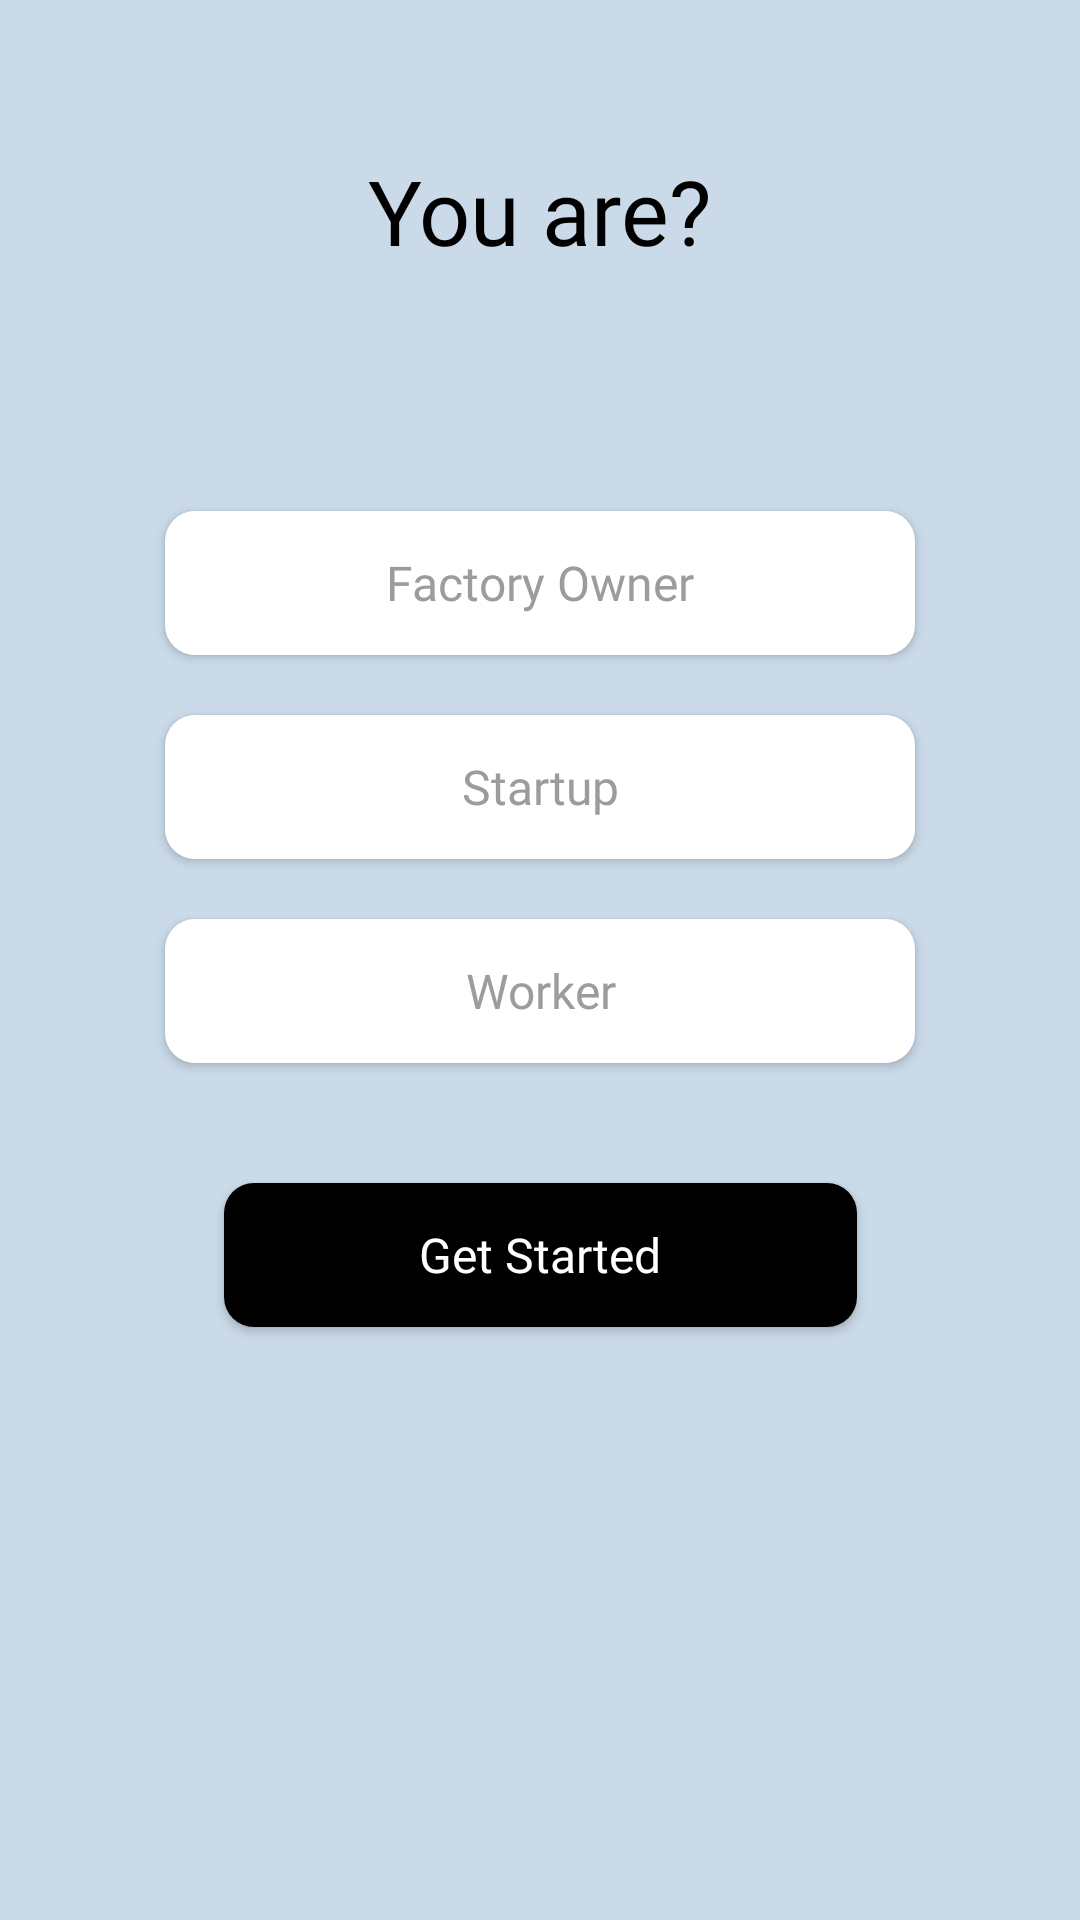

Layout XML and referenced resources for this Android screen:
<!-- AndroidManifest.xml: application theme Theme.WorkLink -->
<!-- res/layout/fragment_onboard.xml -->
<?xml version="1.0" encoding="utf-8"?>
<androidx.constraintlayout.widget.ConstraintLayout xmlns:android="http://schemas.android.com/apk/res/android"
    xmlns:tools="http://schemas.android.com/tools"
    android:layout_width="match_parent"
    android:layout_height="match_parent"
    xmlns:app="http://schemas.android.com/apk/res-auto"
    tools:context=".OnboardFragment"
    android:background="#CADAE9">

    <TextView
        android:id="@+id/heading"
        android:layout_width="wrap_content"
        android:layout_height="wrap_content"
        app:layout_constraintLeft_toLeftOf="parent"
        app:layout_constraintRight_toRightOf="parent"
        app:layout_constraintTop_toTopOf="parent"
        android:layout_marginTop="50dp"
        android:text="You are?"
        android:fontFamily="@font/product_sans_bold"
        android:textSize="30sp"
        android:textColor="@color/black"
        />

    <androidx.appcompat.widget.AppCompatButton
        android:id="@+id/factory"
        android:layout_width="match_parent"
        android:layout_height="wrap_content"
        app:layout_constraintTop_toBottomOf="@id/heading"
        android:layout_marginHorizontal="55dp"
        android:layout_marginTop="80dp"
        android:background="@drawable/button_option"
        android:textColor="@drawable/button_text_option"
        android:text="Factory Owner"
        android:textAllCaps="false"
        android:textSize="16dp"
        android:fontFamily="@font/product_sans_regular"
        />

    <androidx.appcompat.widget.AppCompatButton
        android:id="@+id/startup"
        android:layout_width="match_parent"
        android:layout_height="wrap_content"
        app:layout_constraintTop_toBottomOf="@id/factory"
        android:layout_marginHorizontal="55dp"
        android:layout_marginTop="20dp"
        android:background="@drawable/button_option"
        android:textColor="@drawable/button_text_option"
        android:text="Startup"
        android:textAllCaps="false"
        android:textSize="16dp"
        android:fontFamily="@font/product_sans_regular"
        />

    <androidx.appcompat.widget.AppCompatButton
        android:id="@+id/worker"
        android:layout_width="match_parent"
        android:layout_height="wrap_content"
        app:layout_constraintTop_toBottomOf="@id/startup"
        android:layout_marginHorizontal="55dp"
        android:layout_marginTop="20dp"
        android:background="@drawable/button_option"
        android:textColor="@drawable/button_text_option"
        android:text="Worker"
        android:textAllCaps="false"
        android:textSize="16dp"
        android:fontFamily="@font/product_sans_regular"
        />

    <androidx.appcompat.widget.AppCompatButton
        android:id="@+id/getStarted"
        android:layout_width="wrap_content"
        android:layout_height="wrap_content"
        app:layout_constraintLeft_toLeftOf="parent"
        app:layout_constraintTop_toBottomOf="@id/worker"
        android:layout_marginTop="40dp"
        android:background="@drawable/register_button"
        android:text="Get Started"
        android:textColor="@color/white"
        android:textAllCaps="false"
        android:paddingHorizontal="65dp"
        android:fontFamily="@font/product_sans_bold"
        android:textSize="16sp"
        app:layout_constraintRight_toRightOf="parent"
        android:paddingVertical="10dp"
        />

</androidx.constraintlayout.widget.ConstraintLayout>
<!-- resources referenced by this layout -->
<resources>
  <color name="black">#FF000000</color>
  <color name="white">#FFFFFFFF</color>
  <!-- drawable button_option (drawable) -->
  <?xml version="1.0" encoding="utf-8"?>
  <selector xmlns:android="http://schemas.android.com/apk/res/android">
      <item android:state_pressed = "false">
          <shape android:shape = "rectangle">
              <corners android:radius="10dp"/>
              <solid android:color = "#FFFFFF"/>
          </shape>
      </item>
  
      <item android:state_pressed = "true">
          <shape android:shape = "rectangle">
              <corners android:radius="10dp"/>
              <solid android:color = "#FFFFFF"/>
              <stroke android:color="@color/black" android:width="2dp"/>
          </shape>
      </item>
  
      <item android:state_focused= "true">
          <shape android:shape = "rectangle">
              <corners android:radius="10dp"/>
              <solid android:color = "#FFFFFF"/>
              <stroke android:color="@color/black" android:width="2dp"/>
          </shape>
      </item>
  
      <item android:state_selected= "true">
          <shape android:shape = "rectangle">
              <corners android:radius="10dp"/>
              <solid android:color = "#FFFFFF"/>
              <stroke android:color="@color/black" android:width="2dp"/>
          </shape>
      </item>
  </selector>
  <!-- drawable button_text_option (drawable) -->
  <selector xmlns:android="http://schemas.android.com/apk/res/android">
      <item android:color="#9C9C9C" android:state_pressed="false"/>
      <item android:color="@color/black" android:state_pressed="true"/>
  </selector>
  <!-- drawable register_button (drawable) -->
  <?xml version="1.0" encoding="utf-8"?>
  <selector xmlns:android="http://schemas.android.com/apk/res/android">
      <item android:state_pressed = "false">
          <shape android:shape = "rectangle">
              <corners android:radius="10dp"/>
              <solid android:color = "#000000"/>
          </shape>
      </item>
  </selector>
  <style name="Theme.WorkLink" parent="Base.Theme.WorkLink" />
  <style name="Base.Theme.WorkLink" parent="Theme.Material3.DayNight.NoActionBar">
          
          
      </style>
</resources>
